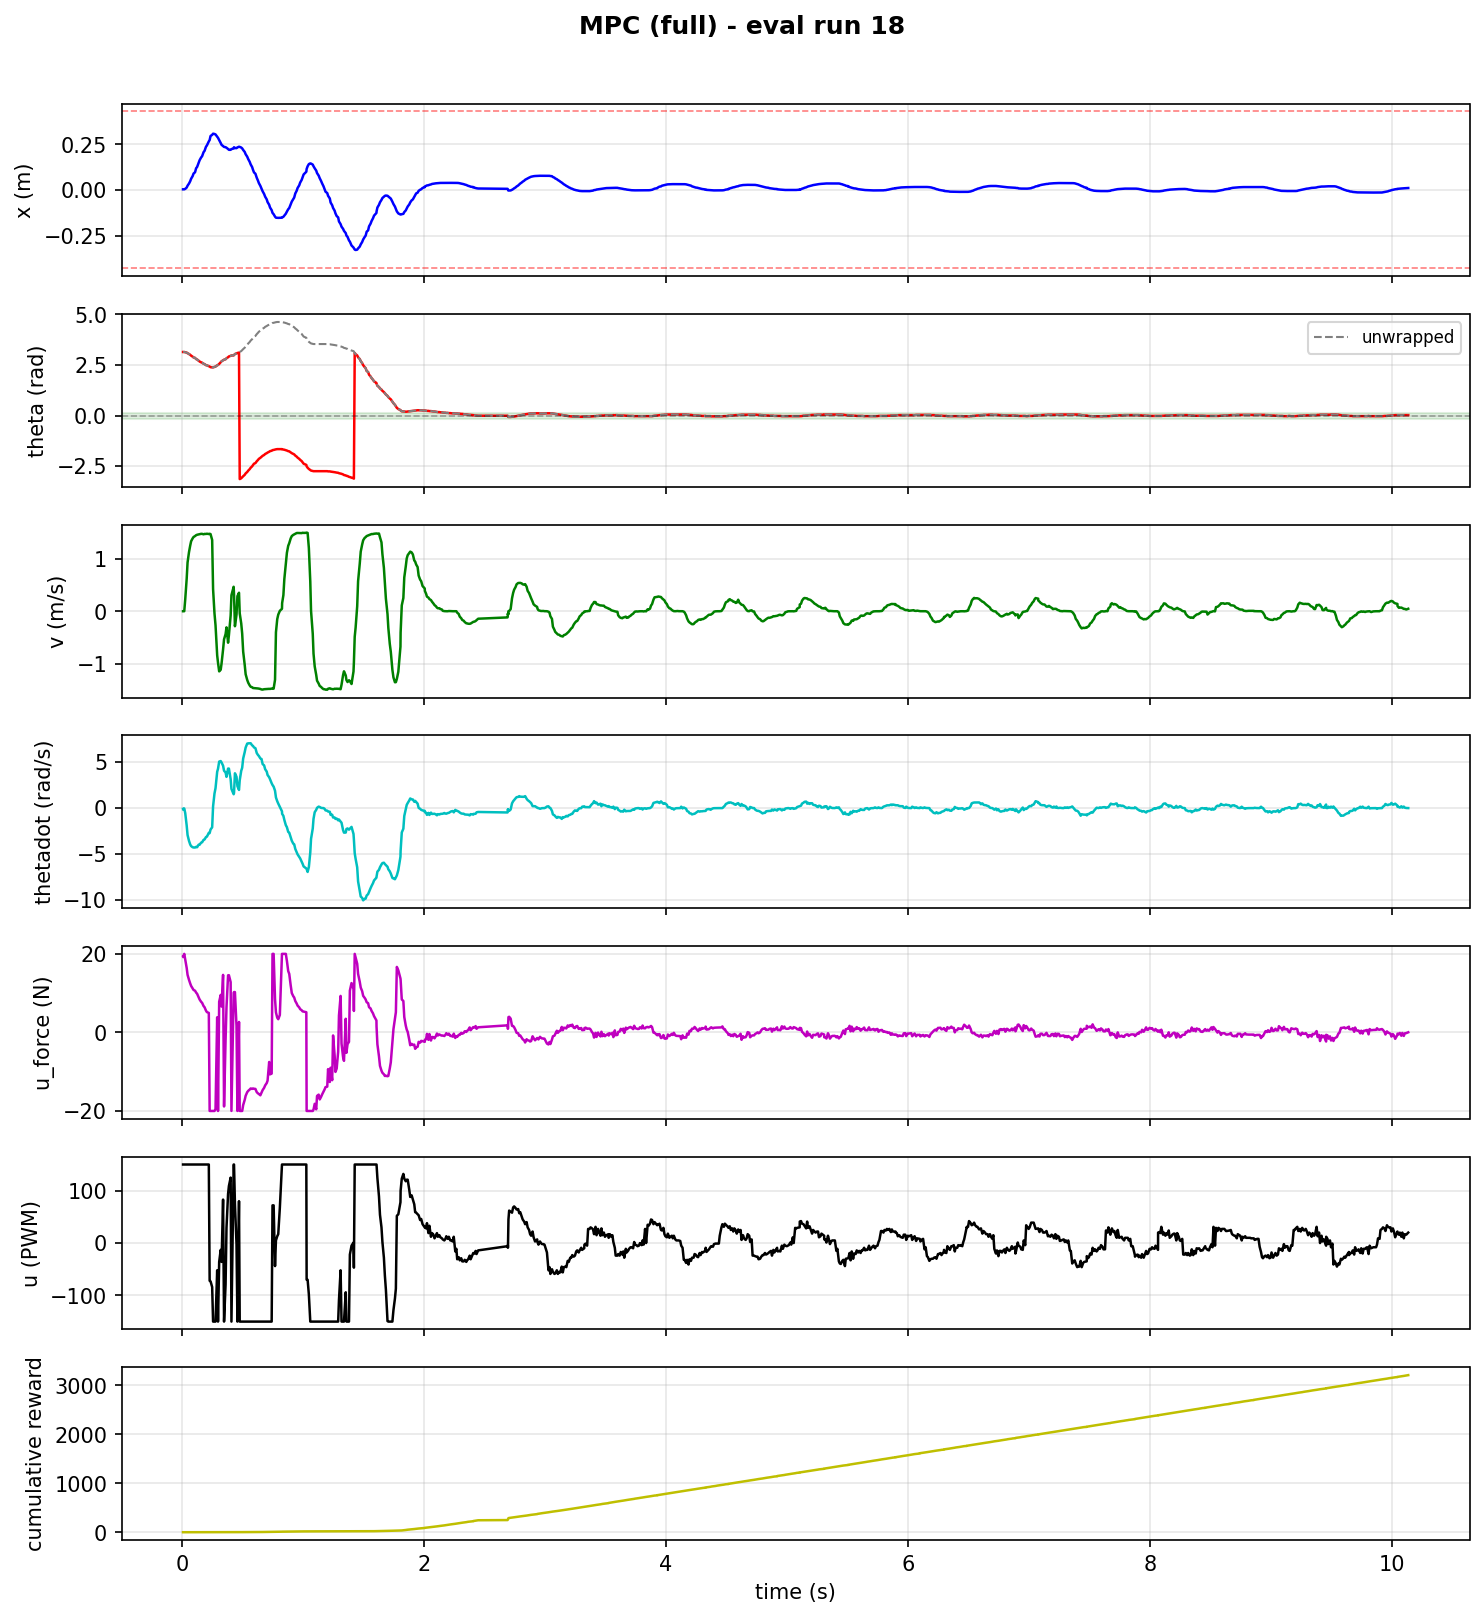

Values plotted in this chart, from the file beside it:
step, time_s, x_counts, x_m, theta_rad, theta_unwrapped, v_counts_s, v_m_s, thetadot_rad_s, tripped, u_force_N, u_pwm, reward, cum_reward, upright, stabilized, solve_success, solve_retry, solve_time_ms, host_solve_ms
1, 0.009983, 83.0, 0.003242, 3.14, 3.14, 0.0, 0.0, -0.089, 0, 19.31, 150, 6.341362302464223e-07, 6.341362302464223e-07, 0, 0, 1.0, 0.0, 0.7713, 1.461
2, 0.01109, 83.0, 0.003242, 3.14, 3.14, 0.0, 0.0, -0.176, 0, 19.19, 150, 6.341362302485208e-07, 1.2682724604949432e-06, 0, 0, 1.0, 0.0, 0.584, 0.9277
3, 0.01991, 83.0, 0.003242, 3.14, 3.14, 0.0, 0.0, -0.044, 0, 20.0, 150, 3.359702805176042e-05, 3.4865300512255365e-05, 0, 0, 0.0, 1.0, 2.112, 2.638
4, 0.02802, 146.0, 0.005703, 3.13, 3.13, 5800, 0.2266, -0.548, 0, 18.55, 150, 0.0002495, 0.0002844, 0, 0, 0.0, 1.0, 1.94, 2.503
5, 0.04001, 330.0, 0.01289, 3.11, 3.11, 15800, 0.6172, -1.901, 0, 16.42, 150, 0.0009481, 0.001232, 0, 0, 0.0, 1.0, 1.732, 2.288
6, 0.04725, 590.0, 0.02305, 3.08, 3.08, 23700, 0.9258, -2.93, 0, 14.66, 150, 0.002578, 0.003811, 0, 0, 1.0, 0.0, 0.8141, 1.238
7, 0.05924, 892.0, 0.03484, 3.04, 3.04, 28775, 1.124, -3.57, 0, 13.38, 150, 0.005004, 0.008814, 0, 0, 1.0, 0.0, 0.7109, 1.132
8, 0.06916, 1220, 0.04766, 3.0, 3.0, 31944, 1.248, -3.961, 0, 12.45, 150, 0.008221, 0.01704, 0, 0, 1.0, 0.0, 0.9696, 1.776
9, 0.07675, 1566, 0.06117, 2.96, 2.96, 34036, 1.33, -4.135, 0, 11.84, 150, 0.01335, 0.03038, 0, 0, 1.0, 0.0, 0.8325, 1.628
10, 0.08895, 1924, 0.07516, 2.91, 2.91, 35409, 1.383, -4.255, 0, 11.22, 150, 0.01833, 0.04871, 0, 0, 1.0, 0.0, 0.8083, 1.541
11, 0.09686, 2287, 0.08934, 2.87, 2.87, 36102, 1.41, -4.285, 0, 10.81, 150, 0.02111, 0.06982, 0, 0, 1.0, 0.0, 0.7769, 1.264
12, 0.1091, 2472, 0.09656, 2.85, 2.85, 36551, 1.428, -4.29, 0, 10.62, 150, 0.03059, 0.1004, 0, 0, 1.0, 0.0, 0.7164, 1.442
13, 0.1179, 3030, 0.1184, 2.79, 2.79, 36969, 1.444, -4.218, 0, 10.14, 150, 0.03412, 0.1345, 0, 0, 1.0, 0.0, 0.8061, 1.621
14, 0.1262, 3217, 0.1257, 2.77, 2.77, 37184, 1.453, -4.256, 0, 9.837, 150, 0.04585, 0.1804, 0, 0, 1.0, 0.0, 0.7648, 1.56
15, 0.1386, 3781, 0.1477, 2.71, 2.71, 37373, 1.46, -3.984, 0, 8.967, 150, 0.05458, 0.235, 0, 0, 1.0, 0.0, 0.8658, 1.676
16, 0.1469, 4157, 0.1624, 2.67, 2.67, 37543, 1.467, -3.987, 0, 8.386, 150, 0.06402, 0.299, 0, 0, 1.0, 0.0, 0.884, 1.657
17, 0.1591, 4533, 0.1771, 2.63, 2.63, 37636, 1.47, -3.758, 0, 7.807, 150, 0.069, 0.368, 0, 0, 1.0, 0.0, 0.9342, 1.713
18, 0.1675, 4721, 0.1844, 2.61, 2.61, 37618, 1.469, -3.72, 0, 7.531, 150, 0.08221, 0.4502, 0, 0, 1.0, 0.0, 0.8705, 1.685
19, 0.1796, 5285, 0.2064, 2.56, 2.56, 37402, 1.461, -3.456, 0, 6.721, 150, 0.08778, 0.538, 0, 0, 1.0, 0.0, 0.8228, 1.613
20, 0.1879, 5474, 0.2138, 2.54, 2.54, 37601, 1.469, -3.415, 0, 6.405, 150, 0.1024, 0.6404, 0, 0, 1.0, 0.0, 0.7262, 1.518
21, 0.1994, 6040, 0.2359, 2.49, 2.49, 37575, 1.468, -3.15, 0, 5.558, 150, 0.1055, 0.7459, 0, 0, 1.0, 0.0, 0.5664, 1.346
22, 0.2072, 6229, 0.2433, 2.48, 2.48, 37688, 1.472, -3.109, 0, 5.173, 150, 0.1181, 0.864, 0, 0, 1.0, 0.0, 0.6806, 1.154
23, 0.2229, 6795, 0.2654, 2.44, 2.44, 37536, 1.466, -2.69, 0, 4.972, 150, 0.1246, 0.9886, 0, 0, 0.0, 1.0, 2.542, 3.654
24, 0.2298, 6984, 0.2728, 2.42, 2.42, 37668, 1.471, -2.725, 0, -20.0, -72, 0.1347, 1.123, 0, 0, 0.0, 1.0, 2.813, 3.248
25, 0.2372, 7549, 0.2949, 2.39, 2.39, 37508, 1.465, -2.335, 0, -20.0, -73, 0.1381, 1.261, 0, 0, 1.0, 0.0, 0.9267, 1.746
26, 0.2506, 7708, 0.3011, 2.38, 2.38, 34654, 1.354, -2.088, 0, -20.0, -84, 0.1381, 1.4, 0, 0, 0.0, 1.0, 2.272, 3.152
27, 0.2582, 7873, 0.3075, 2.38, 2.38, 10757, 0.4202, 0.199, 0, -20.0, -150, 0.1313, 1.531, 0, 0, 1.0, 0.0, 1.104, 1.895
28, 0.2698, 7831, 0.3059, 2.4, 2.4, -1061, -0.04145, 1.584, 0, -20.0, -150, 0.1246, 1.655, 0, 0, 1.0, 0.0, 1.124, 1.963
29, 0.2784, 7768, 0.3034, 2.42, 2.42, -6830, -0.2668, 2.172, 0, -19.51, -150, 0.1055, 1.761, 0, 0, 1.0, 0.0, 0.782, 1.571
30, 0.2921, 7437, 0.2905, 2.48, 2.48, -21454, -0.838, 3.953, 0, 3.854, -52, 0.09943, 1.86, 0, 0, 0.0, 1.0, 2.856, 3.733
31, 0.2989, 7294, 0.2849, 2.5, 2.5, -25027, -0.9776, 4.278, 0, -20.0, -150, 0.08497, 1.945, 0, 0, 0.0, 1.0, 2.409, 2.793
32, 0.3085, 6986, 0.2729, 2.55, 2.55, -29257, -1.143, 5.058, 0, 7.814, -36, 0.06402, 2.009, 0, 0, 0.0, 1.0, 2.981, 3.86
33, 0.3212, 6566, 0.2565, 2.63, 2.63, -28457, -1.112, 5.119, 0, 9.553, -13, 0.05233, 2.062, 0, 0, 0.0, 1.0, 2.78, 3.66
34, 0.3282, 6315, 0.2467, 2.68, 2.68, -25414, -0.9927, 4.961, 0, 6.58, -36, 0.04176, 2.103, 0, 0, 0.0, 1.0, 3.109, 3.547
35, 0.3408, 6146, 0.2401, 2.73, 2.73, -18604, -0.7267, 4.615, 0, 14.65, 83, 0.03596, 2.139, 0, 0, 0.0, 1.0, 2.692, 3.451
36, 0.3488, 6022, 0.2352, 2.76, 2.76, -13651, -0.5332, 4.068, 0, -18.86, -150, 0.03233, 2.172, 0, 0, 0.0, 1.0, 3.144, 3.613
37, 0.3615, 5979, 0.2336, 2.78, 2.78, -11125, -0.4346, 3.875, 0, -1.825, -79, 0.02408, 2.196, 0, 0, 0.0, 1.0, 2.98, 3.831
38, 0.369, 5903, 0.2306, 2.83, 2.83, -7841, -0.3063, 3.399, 0, 6.388, 29, 0.01701, 2.213, 0, 0, 0.0, 1.0, 2.832, 3.299
39, 0.3821, 5727, 0.2237, 2.88, 2.88, -15310, -0.598, 4.301, 0, 14.54, 94, 0.01223, 2.225, 0, 0, 0.0, 1.0, 3.043, 3.967
40, 0.389, 5613, 0.2193, 2.92, 2.92, -11628, -0.4542, 4.297, 0, 14.57, 109, 0.009149, 2.234, 0, 0, 0.0, 1.0, 2.485, 2.868
41, 0.4034, 5614, 0.2193, 2.95, 2.95, -2057, -0.08035, 3.145, 0, 12.81, 125, 0.007343, 2.242, 0, 0, 0.0, 1.0, 2.978, 4.282
42, 0.4099, 5718, 0.2234, 2.97, 2.97, 7786, 0.3041, 2.09, 0, -19.99, -150, 0.007343, 2.249, 0, 0, 0.0, 1.0, 3.028, 3.458
43, 0.4283, 5798, 0.2265, 2.97, 2.97, 11893, 0.4646, 1.505, 0, 10.1, 150, 0.005734, 2.255, 0, 0, 0.0, 1.0, 3.102, 4.134
44, 0.4313, 5973, 0.2333, 2.99, 2.99, 8187, 0.3198, 1.645, 0, 10.28, 150, 0.002578, 2.257, 0, 0, 0.0, 1.0, 2.504, 2.823
45, 0.4388, 5860, 0.2289, 3.04, 3.04, -7303, -0.2853, 3.786, 0, 10.27, 75, 0.001281, 2.259, 0, 0, 0.0, 1.0, 2.94, 3.437
46, 0.4519, 5846, 0.2284, 3.07, 3.07, -1626, -0.06352, 3.401, 0, 1.645, -2, 0.0006653, 2.259, 0, 0, 0.0, 1.0, 3.043, 3.875
47, 0.4594, 5948, 0.2323, 3.09, 3.09, 7344, 0.2869, 2.384, 0, -20.0, -150, 0.0002495, 2.259, 0, 0, 0.0, 1.0, 3.141, 3.607
48, 0.4724, 6048, 0.2363, 3.11, 3.11, 8986, 0.351, 1.977, 0, 2.664, 80, 6.341362297445657e-07, 2.259, 0, 0, 0.0, 1.0, 2.881, 3.787
49, 0.4784, 6021, 0.2352, -3.14, 3.143, -1004, -0.03922, 3.025, 0, -20.0, -150, 0.0004324, 2.26, 0, 0, 0.0, 1.0, 1.682, 2.173
50, 0.4908, 5931, 0.2317, -3.1, 3.183, -5901, -0.2305, 4.054, 0, -20.0, -150, 0.002096, 2.262, 0, 0, 1.0, 0.0, 0.551, 1.631
51, 0.4987, 5814, 0.2271, -3.05, 3.233, -10875, -0.4248, 4.388, 0, -20.0, -150, 0.005004, 2.267, 0, 0, 1.0, 0.0, 0.5949, 1.396
52, 0.5069, 5595, 0.2186, -3.0, 3.283, -19619, -0.7664, 5.392, 0, -18.5, -150, 0.01115, 2.278, 0, 0, 1.0, 0.0, 0.6694, 1.444
53, 0.5197, 5315, 0.2076, -2.93, 3.353, -26155, -1.022, 6.103, 0, -17.16, -150, 0.01969, 2.298, 0, 0, 0.0, 1.0, 1.48, 2.33
54, 0.5273, 4996, 0.1952, -2.86, 3.423, -30639, -1.197, 6.588, 0, -16.14, -150, 0.03059, 2.328, 0, 0, 0.0, 1.0, 1.324, 1.837
55, 0.5403, 4655, 0.1818, -2.79, 3.493, -33410, -1.305, 7.016, 0, -15.21, -150, 0.04378, 2.372, 0, 0, 0.0, 1.0, 1.18, 2.113
56, 0.549, 4303, 0.1681, -2.72, 3.563, -34802, -1.359, 7.046, 0, -14.86, -150, 0.05921, 2.431, 0, 0, 0.0, 1.0, 1.399, 2.404
57, 0.5605, 3939, 0.1539, -2.65, 3.633, -36051, -1.408, 7.054, 0, -14.56, -150, 0.0768, 2.508, 0, 0, 0.0, 1.0, 1.16, 2.022
58, 0.5688, 3570, 0.1395, -2.58, 3.703, -36713, -1.434, 7.056, 0, -14.27, -150, 0.09646, 2.605, 0, 0, 1.0, 0.0, 0.8116, 1.748
59, 0.5809, 3200, 0.125, -2.51, 3.773, -36978, -1.444, 6.826, 0, -14.39, -150, 0.1149, 2.72, 0, 0, 1.0, 0.0, 0.6078, 1.699
60, 0.5879, 2826, 0.1104, -2.45, 3.833, -37345, -1.459, 6.769, 0, -14.27, -150, 0.1381, 2.858, 0, 0, 1.0, 0.0, 0.5546, 1.123
... 983 more rows
